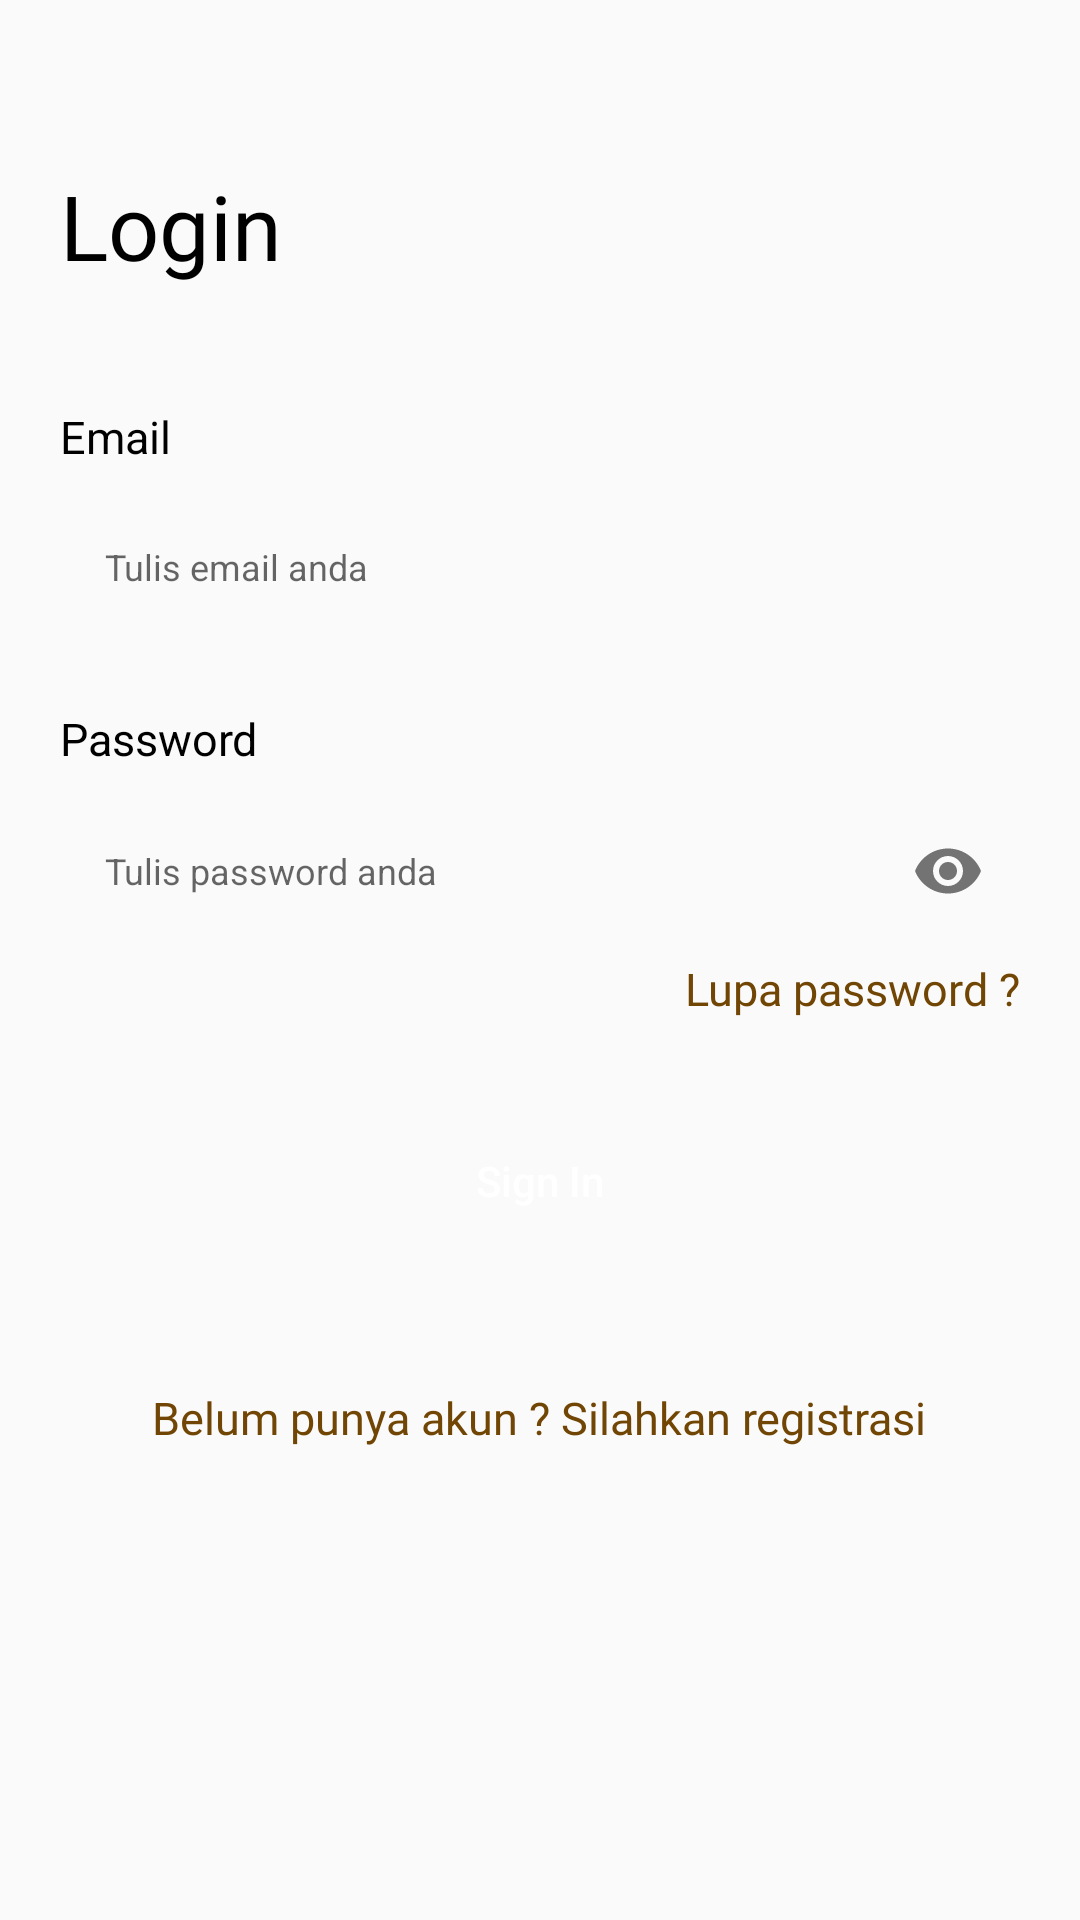

Produce the Android XML layout that renders to this screen, including the resource entries it uses.
<!-- AndroidManifest.xml: application theme AppTheme -->
<!-- res/layout/fragment_sign_in.xml -->
<?xml version="1.0" encoding="utf-8"?>
<layout xmlns:android="http://schemas.android.com/apk/res/android"
    xmlns:app="http://schemas.android.com/apk/res-auto">
    <data>
        <variable
            name="signIn"
            type="id.co.myproject.bagiresepapp.ui.login.ISignInFragment" />
    </data>
    <ScrollView
        android:id="@+id/sv_sign_in"
        xmlns:tools="http://schemas.android.com/tools"
        android:layout_width="match_parent"
        android:layout_height="match_parent"
        android:fadingEdge="none"
        tools:context=".ui.login.SignInFragment">
        <RelativeLayout
            android:layout_width="match_parent"
            android:layout_height="match_parent">
            <FrameLayout
                android:id="@+id/fm"
                android:layout_width="match_parent"
                android:layout_height="match_parent">
                <LinearLayout
                    android:layout_width="match_parent"
                    android:layout_height="match_parent"
                    android:layout_gravity="center"
                    android:layout_marginTop="20dp"
                    android:layout_marginBottom="30dp"
                    android:layout_marginRight="20dp"
                    android:layout_marginLeft="20dp"
                    android:orientation="vertical">
                    <TextView
                        android:layout_width="wrap_content"
                        android:layout_height="wrap_content"
                        android:text="Login"
                        android:textSize="30sp"
                        android:layout_marginTop="40dp"
                        android:textColor="@android:color/black"
                        android:fontFamily="@font/nunito_regular"/>
                    <TextView
                        android:id="@+id/tv_email"
                        android:layout_width="match_parent"
                        android:layout_height="wrap_content"
                        android:layout_marginTop="40dp"
                        android:layout_marginBottom="10dp"
                        android:text="Email"
                        android:textSize="15sp"
                        android:textColor="@android:color/black"/>
                    <EditText
                        android:id="@+id/et_email"
                        android:padding="15dp"
                        android:hint="Tulis email anda"
                        android:layout_width="match_parent"
                        android:layout_height="wrap_content"
                        android:textSize="12sp"
                        android:textColor="@android:color/black"
                        android:ems="10"
                        android:maxLines="1"
                        android:background="@drawable/bg_input"/>
                    <TextView
                        android:layout_width="match_parent"
                        android:layout_height="wrap_content"
                        android:layout_marginTop="24dp"
                        android:layout_marginBottom="10dp"
                        android:text="Password"
                        android:textSize="15sp"
                        android:textColor="@android:color/black"/>
                    <com.google.android.material.textfield.TextInputLayout
                        android:id="@+id/et_pass_layout"
                        android:layout_width="match_parent"
                        android:layout_height="wrap_content"
                        app:passwordToggleEnabled="true"
                        app:hintTextColor="@android:color/transparent"
                        app:hintAnimationEnabled="false"
                        app:hintEnabled="false">
                        <com.google.android.material.textfield.TextInputEditText
                            android:id="@+id/et_password"
                            android:layout_width="match_parent"
                            android:layout_height="wrap_content"
                            android:padding="15dp"
                            android:textSize="12sp"
                            android:inputType="textPassword"
                            android:maxLines="1"
                            android:hint="Tulis password anda"
                            android:background="@drawable/bg_input"/>
                    </com.google.android.material.textfield.TextInputLayout>
                    <TextView
                        android:id="@+id/tv_lupa_password"
                        android:layout_width="wrap_content"
                        android:layout_height="wrap_content"
                        android:textSize="15sp"
                        android:fontFamily="@font/nunito_regular"
                        android:layout_gravity="right"
                        android:text="Lupa password ?"
                        android:layout_marginTop="5dp"
                        android:textColor="@color/colorAccent"
                        android:onClick="@{() -> signIn.goForgotPass()}"/>
                    <Button
                        android:id="@+id/btn_sign_in"
                        android:layout_width="200dp"
                        android:layout_height="wrap_content"
                        android:text="Sign In"
                        android:textAllCaps="false"
                        android:textColor="@android:color/white"
                        android:background="@drawable/bg_button_login"
                        android:layout_gravity="center"
                        android:layout_marginTop="30dp"
                        android:layout_marginBottom="30dp"
                        android:onClick="@{() -> signIn.loginProses()}"/>

                </LinearLayout>
            </FrameLayout>
            <TextView
                android:id="@+id/tv_sign_up"
                android:layout_width="wrap_content"
                android:layout_height="wrap_content"
                android:textSize="15sp"
                android:fontFamily="@font/nunito_regular"
                android:layout_centerHorizontal="true"
                android:text="Belum punya akun ? Silahkan registrasi"
                android:layout_marginTop="5dp"
                android:layout_alignParentBottom="true"
                android:textColor="@color/colorAccent"
                android:onClick="@{() -> signIn.goSignUp()}"/>
        </RelativeLayout>
    </ScrollView>
</layout>
<!-- resources referenced by this layout -->
<resources>
  <color name="colorAccent">#714504</color>
  <style name="AppTheme" parent="Theme.AppCompat.Light.NoActionBar">
          
          <item name="colorPrimary">@color/colorPrimary</item>
          <item name="colorPrimaryDark">@color/colorPrimaryDark</item>
          <item name="colorAccent">@color/colorAccent</item>
          <item name="android:windowTranslucentStatus">true</item>
          <item name="android:windowTranslucentNavigation">false</item>
          <item name="android:windowDrawsSystemBarBackgrounds">true</item>
      </style>
  <color name="colorPrimary">#FE9C08</color>
  <color name="colorPrimaryDark">#F89B29</color>
</resources>
